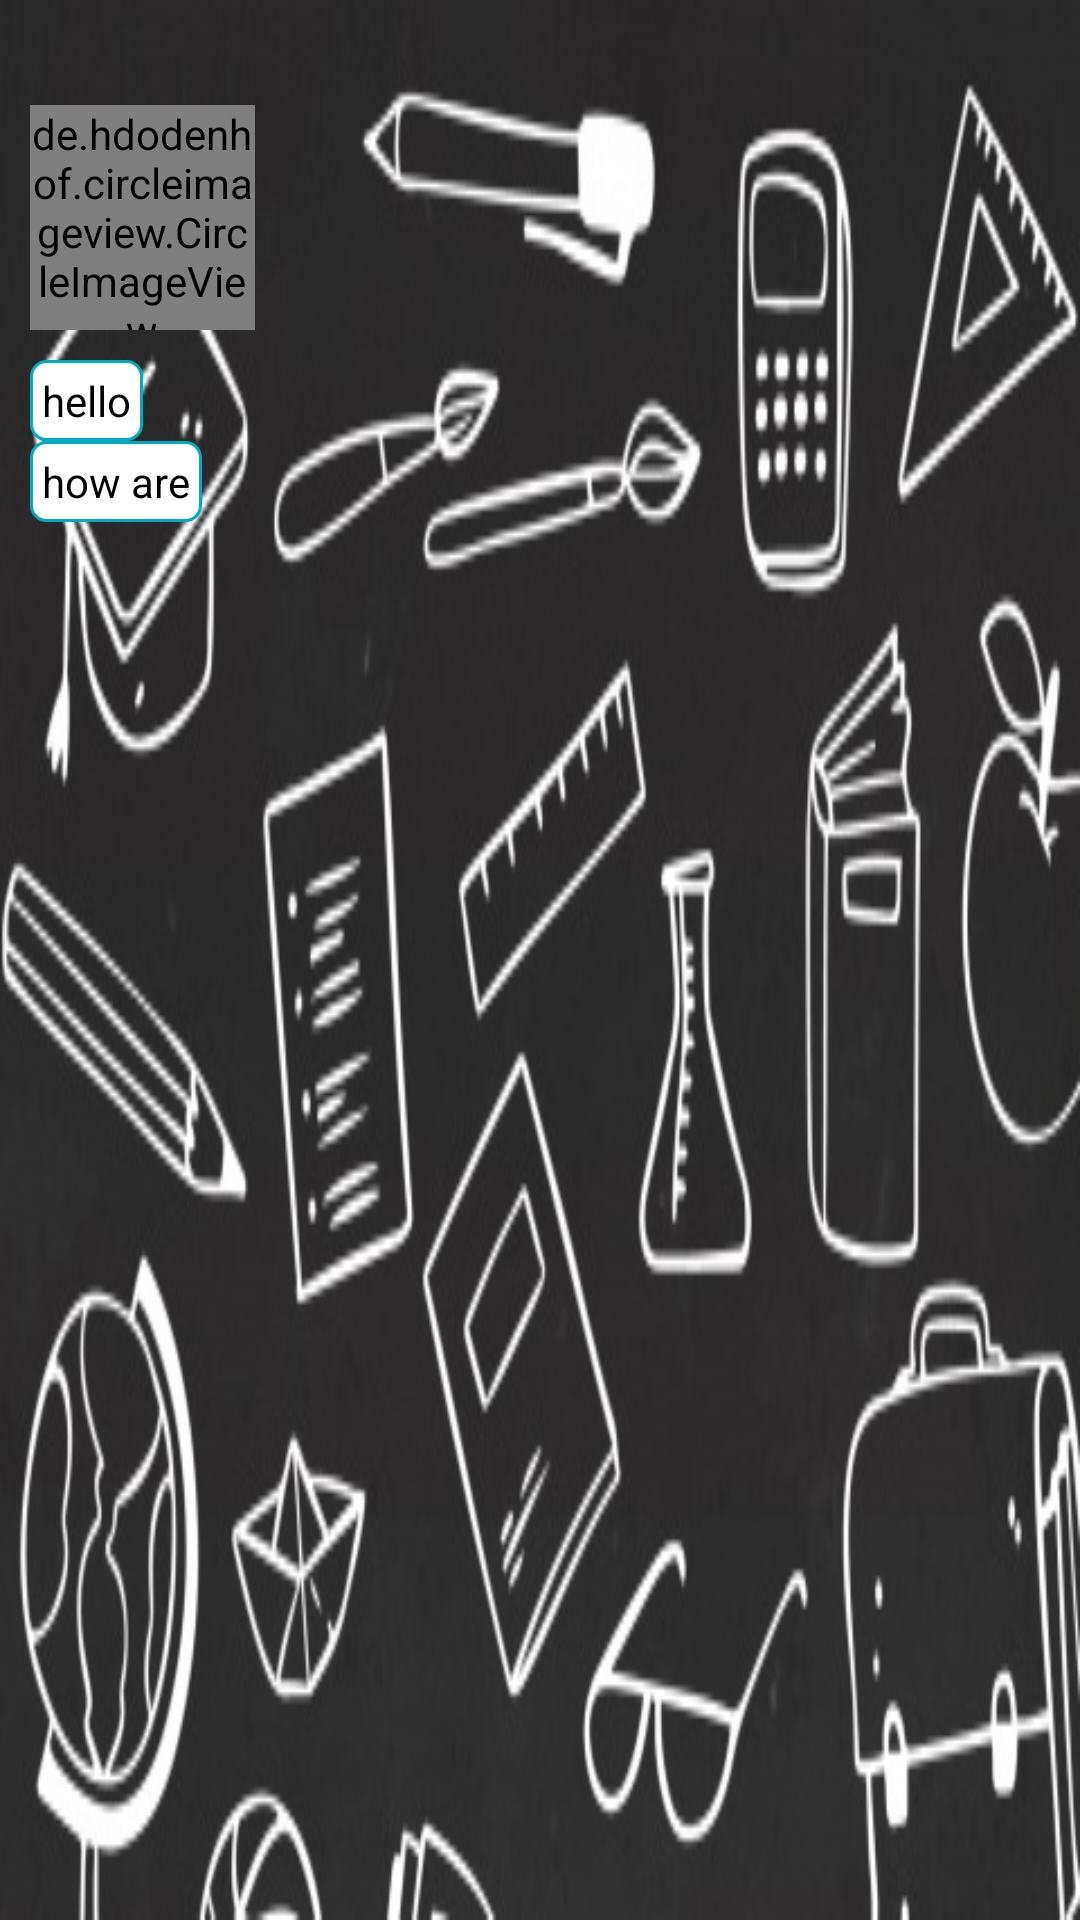

The Android layout XML behind this screen, and the referenced resources:
<!-- AndroidManifest.xml: application theme AppTheme -->
<!-- res/layout/nav_header_main.xml -->
<?xml version="1.0" encoding="utf-8"?>
<RelativeLayout xmlns:android="http://schemas.android.com/apk/res/android"
    xmlns:app="http://schemas.android.com/apk/res-auto"
    android:id="@+id/view_container"
    android:layout_width="match_parent"
    android:layout_height="180dp"
    android:gravity="bottom"
    android:orientation="vertical"
    android:theme="@style/ThemeOverlay.AppCompat.Dark">

    <ImageView
        android:id="@+id/img_header_bg"
        android:layout_width="match_parent"
        android:layout_height="match_parent"
        android:scaleType="fitXY"
        android:src="@drawable/navback" />

    <LinearLayout
        android:layout_width="wrap_content"
        android:layout_height="wrap_content"
        android:orientation="vertical"
        android:padding="10dp">

        <de.hdodenhof.circleimageview.CircleImageView
            android:id="@+id/img_profile"
            android:layout_width="@dimen/profile_width"
            android:layout_height="@dimen/profile_height"
            android:layout_marginTop="25dp"
            android:src="@drawable/student2"
            app:civ_border_color="#FFFFFF"
            app:civ_border_width="2dp"/>

        <TextView
            android:id="@+id/name"
            android:layout_width="wrap_content"
            android:layout_height="wrap_content"
            android:layout_marginTop="10dp"
            android:background="@drawable/textview_round"
            android:text="hello"
            android:textAlignment="textStart"
            android:textAppearance="@style/TextAppearance.AppCompat.Body1"
            android:textColor="@color/TextOnS" />

        <TextView
            android:id="@+id/website"
            android:layout_width="wrap_content"
            android:layout_height="wrap_content"
            android:background="@drawable/textview_round"
            android:text="how are"
            android:textAppearance="@style/TextAppearance.AppCompat.Body1"
            android:textColor="@color/TextOnS" />

    </LinearLayout>
</RelativeLayout>
<!-- resources referenced by this layout -->
<resources>
  <color name="TextOnS">#000000</color>
  <dimen name="profile_height">75dp</dimen>
  <dimen name="profile_width">75dp</dimen>
  <!-- drawable navback: jpg bitmap (drawable, 85628 bytes) -->
  <!-- drawable textview_round (drawable) -->
  <?xml version="1.0" encoding="utf-8"?>
  <shape xmlns:android="http://schemas.android.com/apk/res/android"
      android:shape="rectangle">
      <corners
          android:radius="5dp"/>
      <padding
          android:bottom="4dp"
          android:top="4dp"
          android:left="4dp"
          android:right="4dp"/>
      <stroke
          android:color="#00acc1"
          android:width="1dp"/>
      <solid
          android:color="#FFFF" />
  </shape>
  <style name="AppTheme" parent="Theme.AppCompat.Light.NoActionBar">
          
          <item name="colorPrimary">@color/colorPrimary</item>
          <item name="colorPrimaryDark">@color/colorPrimaryDark</item>
          <item name="colorAccent">@color/colorAccent</item>
          <item name="android:textColorPrimary">@color/TextOnS</item>
          <item name="android:windowTranslucentStatus">true</item>
          <item name="android:windowTranslucentNavigation">true</item>
      </style>
  <color name="colorPrimary">#01579B</color>
  <color name="colorPrimaryDark">#002f6c</color>
  <color name="colorAccent">#002f6c</color>
</resources>
